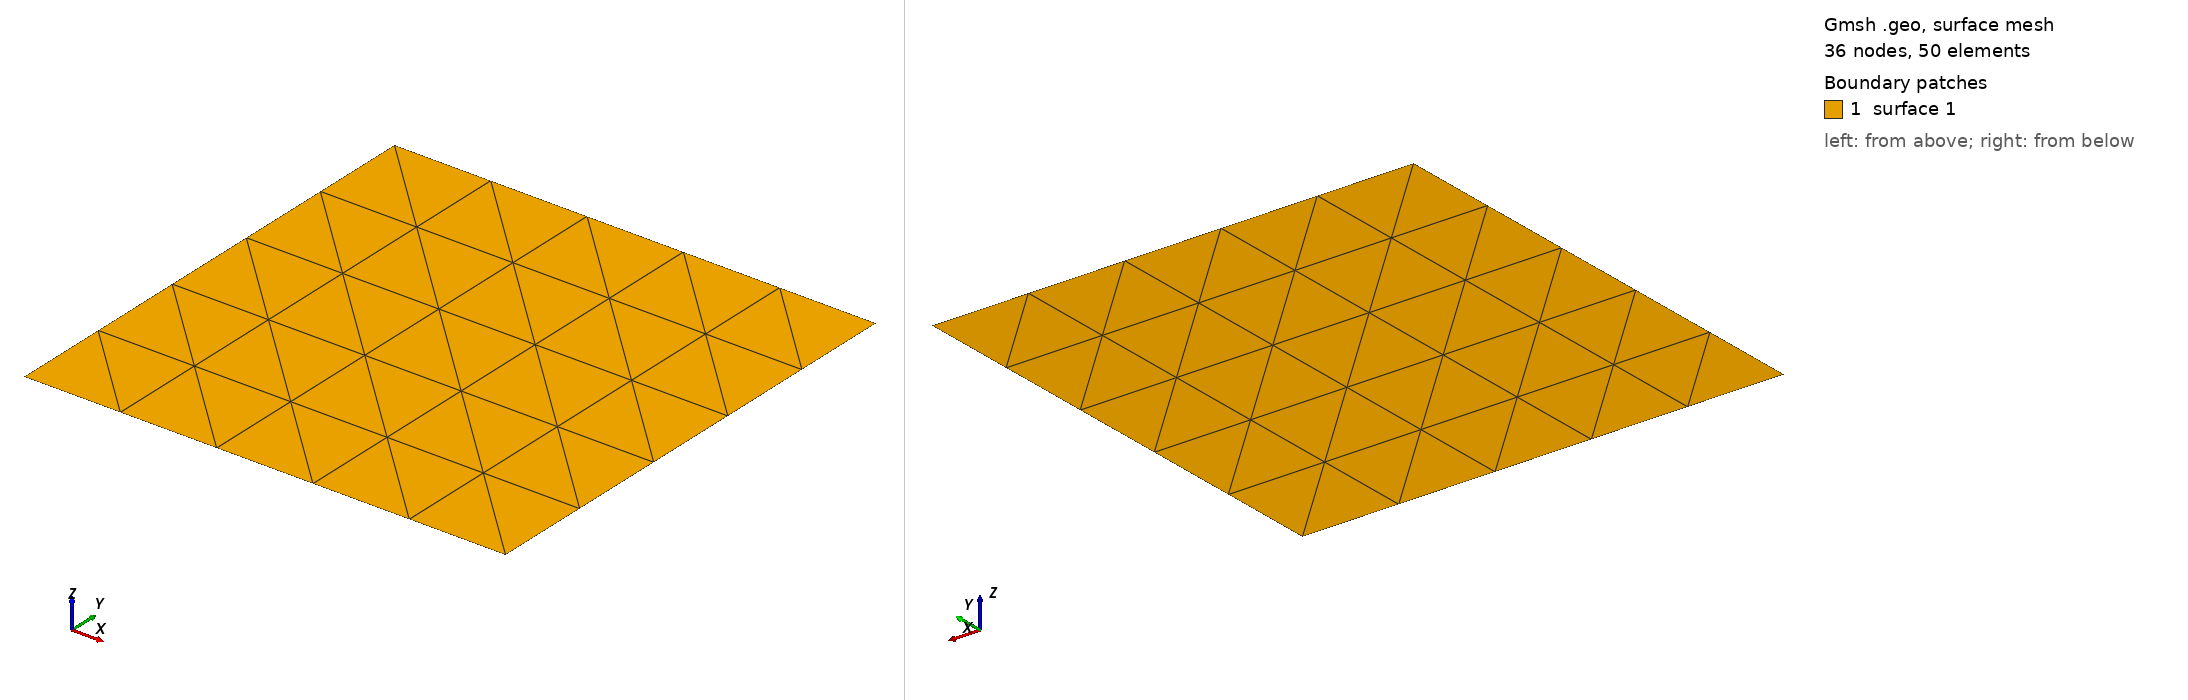

Gmsh geometry script, surface-meshed: 36 nodes, 50 surface elements. Boundary patches (legend numbers): 1 surface 1. Left view from above one corner, right view from below the opposite corner. The script declares no physical surfaces, so the legend lists its geometric surfaces. The drawing asked Gmsh for element sizes between 1% and 20% of the model's largest extent; the script's own settings can give other sizes.

=== modelo_teste.geo (drawn) ===
//  Geometry basics, elementary entities

// Fator de escala para a malha em função do ponto construido
lc = 1;

// USE ANOTHER WAY TO CONTROLL MESH (SEE AGAIN THE MANUAL AND EXAMPLES, THEY HAVE THIS ANSWER)

// POINTS FOR CONSTRUCT COUNTOUR DOMAIN

Point(1) = {0, 0, 0, lc};
Point(2) = {1, 0,  0, lc};
Point(3) = {1, 1, 0, lc};
Point(4) = {0, 1, 0, lc};

// LINE CONSTRUCT FOR COUNTOUR DOMAIN

Line(1) = {1, 2};
Line(2) = {2, 3};
Line(3) = {3, 4};
Line(4) = {4, 1};

// CONECTIVITY OF LINES

Curve Loop(1) = {1, 2, 3, 4};

// PLANE COUNTOUR OF DOMAIN

Plane Surface(1) = {1};

// FORMAT TO OUTPUT (SU.2)
//Mesh.Format=42;
//Save "modelo_teste.su2";




//+
Transfinite Surface {1};
